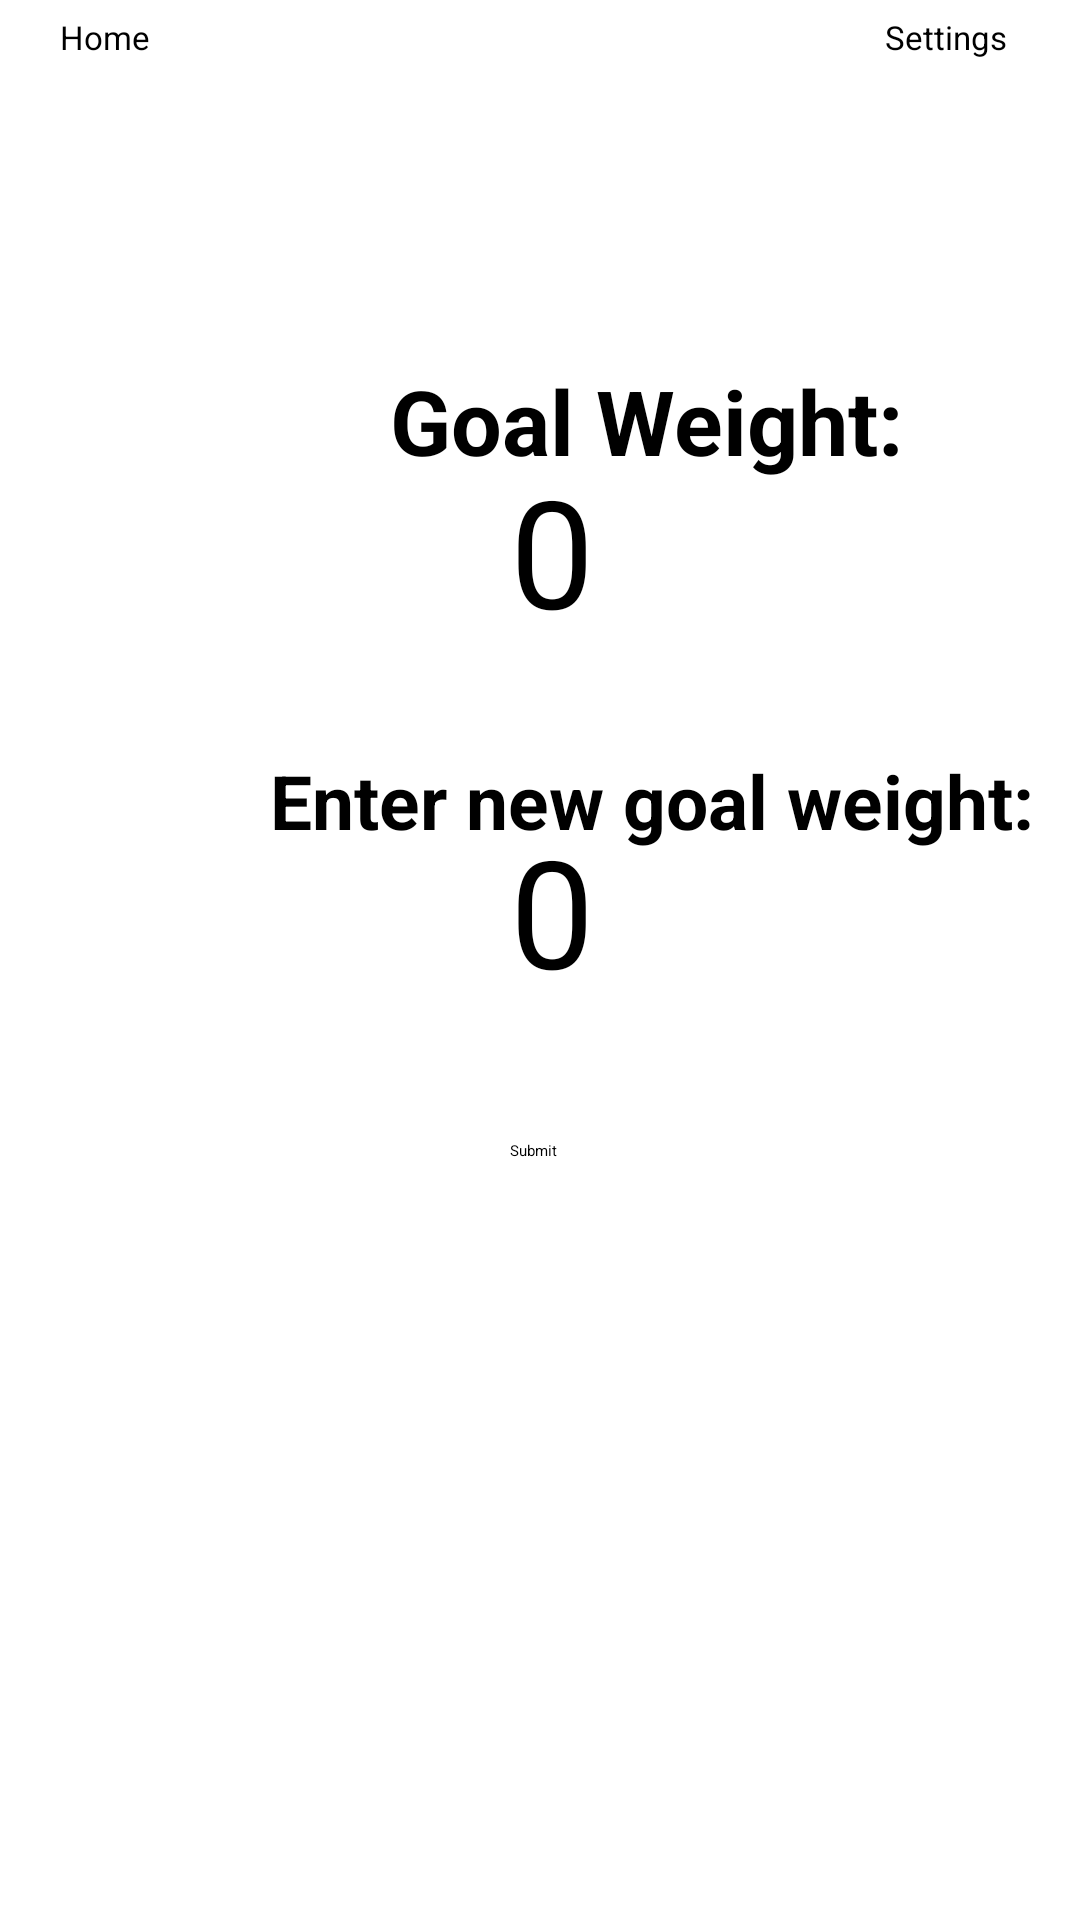

The Android layout XML behind this screen, and the referenced resources:
<!-- AndroidManifest.xml: application theme Theme.WeightTracker -->
<!-- res/layout/edit_goal_weight.xml -->
<?xml version="1.0" encoding="utf-8"?>
<RelativeLayout
    xmlns:android="http://schemas.android.com/apk/res/android"
    xmlns:app="http://schemas.android.com/apk/res-auto"
    xmlns:tools="http://schemas.android.com/tools"
    android:layout_width="match_parent"
    android:layout_height="match_parent"
    tools:context=".EditGoalWeight"
    android:background="@drawable/gradient_background">
    <FrameLayout
        android:layout_width="match_parent"
        android:layout_height="0sp"
        android:id="@+id/title_bar"
        app:layout_constraintTop_toTopOf="parent"
        />

    <TextView
        android:id="@+id/header_target"
        style="@style/listItemDescription"
        android:layout_width="wrap_content"
        android:layout_height="wrap_content"
        android:text="@string/current_goal"
        android:textAlignment="center"
        android:textColor="@color/black"
        android:textSize="30sp"
        android:textStyle="bold"
        android:layout_marginTop="90dp"
        android:layout_marginLeft="100dp"/>

    <TextView
        android:id="@+id/current_target"
        android:layout_width="wrap_content"
        android:layout_height="wrap_content"
        android:text="@string/target_weight"
        android:textAlignment="center"
        android:textSize="50sp"
        android:layout_marginTop="150dp"
        android:layout_marginLeft="170dp"/>

    <TextView
        android:layout_width="wrap_content"
        android:layout_height="wrap_content"
        android:id="@+id/edit_weight"
        android:text="@string/edit_weight"
        android:textAlignment="center"
        android:textSize="25sp"
        android:textColor="@color/black"
        android:textStyle="bold"
        android:layout_marginTop="250dp"
        android:layout_marginLeft="90dp"/>
        />
    <EditText
        android:layout_width="wrap_content"
        android:layout_height="wrap_content"
        android:minWidth="100dp"
        android:id="@+id/edit_goal"
        android:inputType="number"
        android:textSize="50sp"
        android:hint="@string/target_weight"
        android:layout_marginTop="270dp"
        android:layout_marginLeft="170dp"/>
        />
    <Button
        android:layout_width="wrap_content"
        android:layout_height="wrap_content"
        android:text="@string/submit_button"
        android:textAllCaps="false"
        android:id="@+id/edit_weight_button"
        android:backgroundTint="#68b7bc"
        android:layout_marginTop="380dp"
        android:layout_marginLeft="170dp"
        android:onClick="onClick"
        />
    <Button
        android:id="@+id/home_button"
        android:layout_width="95dp"
        android:layout_height="50dp"
        android:backgroundTint="#005b60"
        android:color="@color/white"
        android:onClick="onClickHome"
        android:text="@string/menu_home"
        android:layout_marginLeft="20dp"
        android:layout_marginTop="5dp"
        android:textSize="11sp" />

    <Button
        android:id="@+id/history"
        android:layout_width="95dp"
        android:layout_height="70dp"
        android:backgroundTint="@color/menuBackground"
        android:color="@color/white"
        android:onClick="onClickHistory"
        android:text="@string/menu_history"
        android:layout_marginLeft="30dp"
        android:layout_marginTop="650dp"
        android:textSize="11sp"/>

    <Button
        android:id="@+id/add_weight"
        android:layout_width="95dp"
        android:layout_height="70dp"
        android:backgroundTint="@color/menuBackground"
        android:color="@color/white"
        android:onClick="onClickAddRecord"
        android:text="@string/menu_add_record"
        android:layout_marginLeft="160dp"
        android:layout_marginTop="650dp"
        android:textSize="11sp" />

    <Button
        android:id="@+id/goal_button"
        android:layout_width="95dp"
        android:layout_height="70dp"
        android:backgroundTint="@color/menuBackground"
        android:color="@color/white"
        android:onClick="onClickWeightGoal"
        android:text="@string/menu_view_goal"
        android:layout_marginLeft="290dp"
        android:layout_marginTop="650dp"
        android:textSize="11sp" />

    <Button
        android:id="@+id/settings"
        android:layout_width="95dp"
        android:layout_height="50dp"
        android:backgroundTint="#005b60"
        android:color="@color/black"
        android:onClick="onClickSettings"
        android:text="@string/menu_settings"
        android:layout_marginLeft="295dp"
        android:layout_marginTop="5dp"
        android:textSize="11sp" />

</RelativeLayout>
<!-- resources referenced by this layout -->
<resources>
  <color name="black">#FF000000</color>
  <color name="menuBackground">#68b7bc</color>
  <color name="white">#FFFFFFFF</color>
  <string name="current_goal">Goal Weight:</string>
  <string name="edit_weight">Enter new goal weight:</string>
  <string name="menu_add_record">Add Weight</string>
  <string name="menu_history">Weight History</string>
  <string name="menu_home">Home</string>
  <string name="menu_settings">Settings</string>
  <string name="menu_view_goal">Goal Weight</string>
  <string name="submit_button">Submit</string>
  <string name="target_weight">0</string>
  <style name="listItemDescription">
          <item name="android:textSize">20sp</item>
          <item name="android:paddingLeft">@dimen/detail_padding</item>
          <item name="android:paddingRight">@dimen/detail_padding</item>
          <item name="android:paddingTop">@dimen/detail_padding</item>
      </style>
  <dimen name="detail_padding">30dp</dimen>
</resources>
